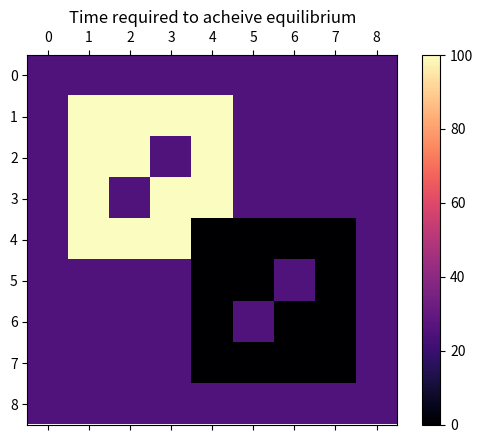
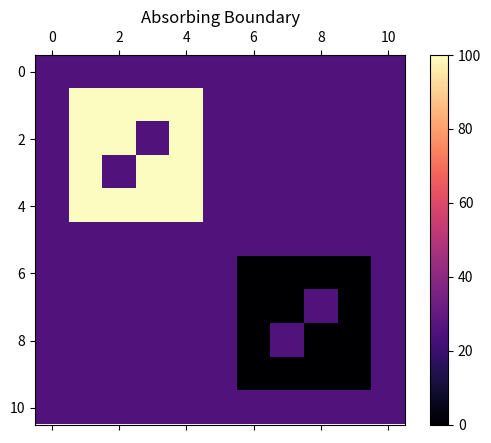
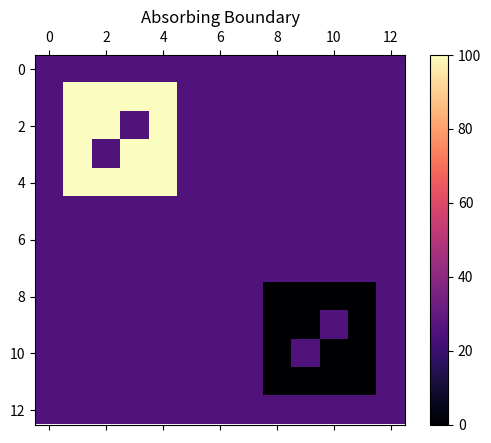
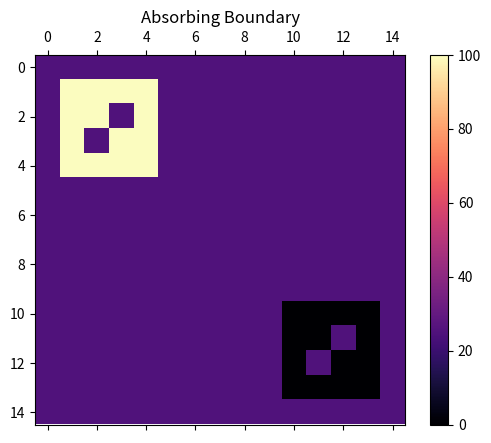
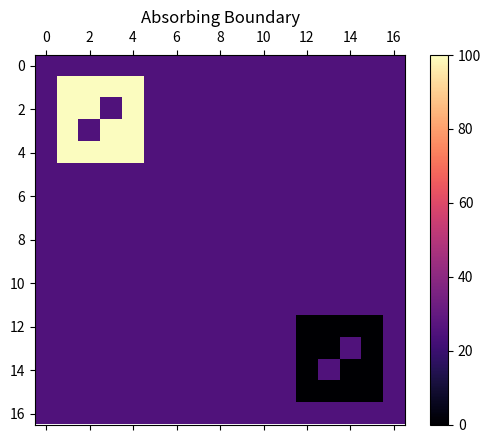
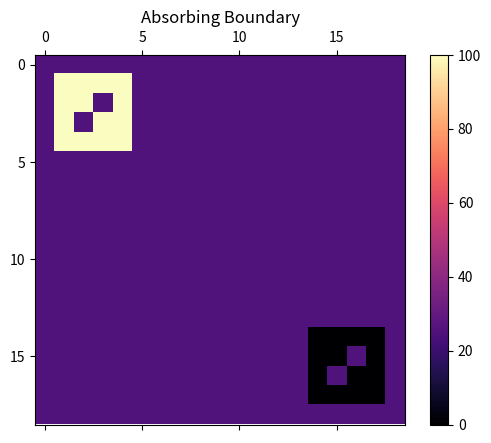
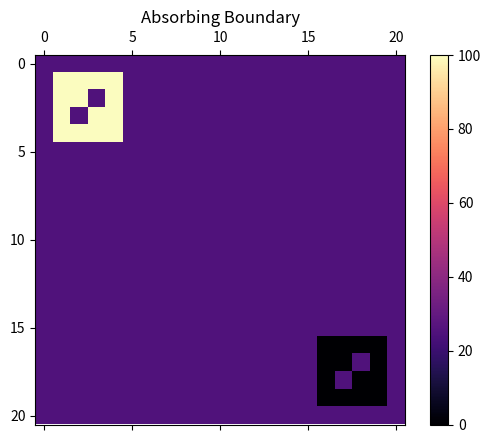
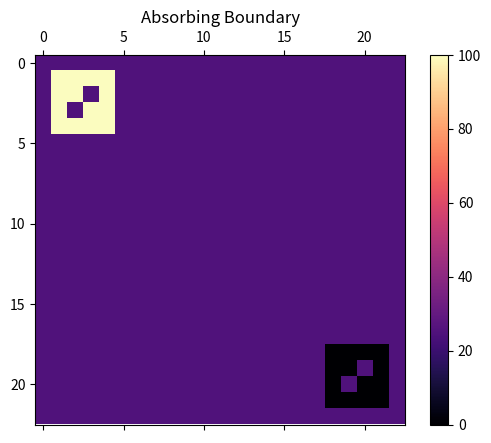
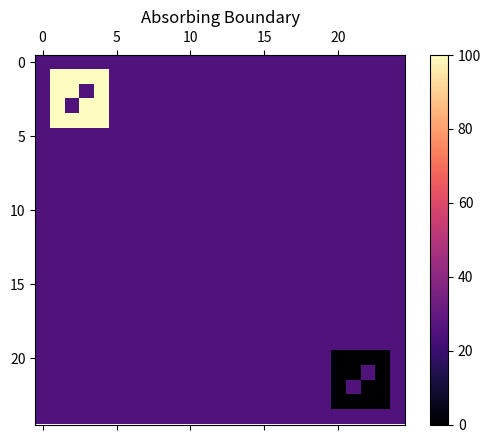
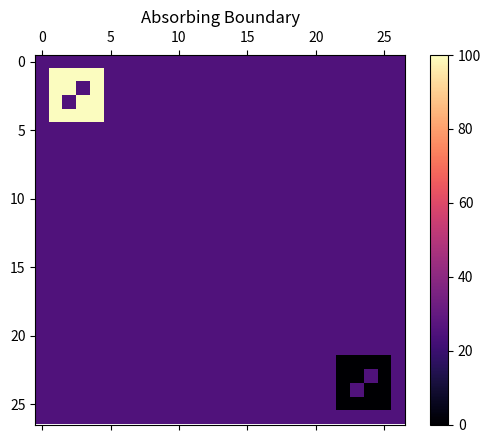
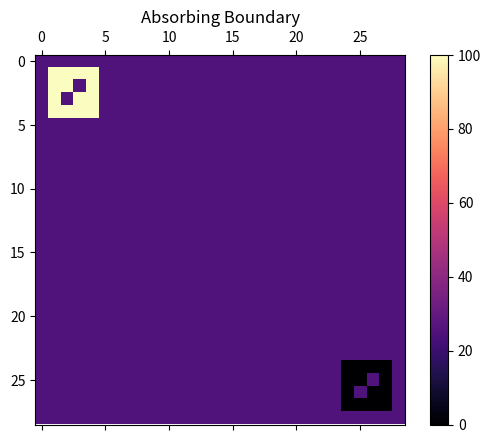
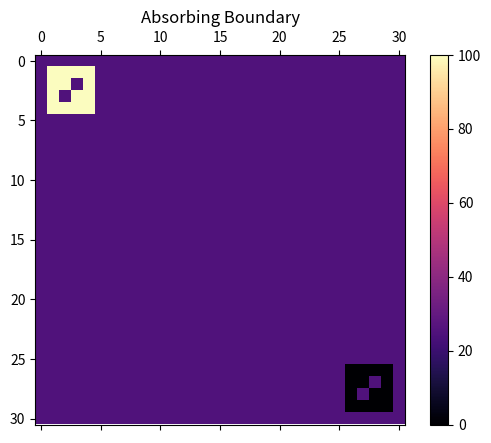

Here is the Python script that generated these plots, in order: (Note: this script raises an exception after producing the figures.)
import numpy as np
import matplotlib.pyplot as plt 
import matplotlib.animation as animation


#def check_corner(a,i,j):
#    if((i==0 and j==0) or (i==0 and j==len(a[0])-1) or (i==len(a)-1 and j==len(a[0])-1) or (i==len(a[0])-1 and j==0)):
#        return True
#    else:
#        return False
        
#def check_edge(a,i,j):  
#    if(i==0 or i==len(a)-1 or j==0 or j==len(a[0])-1):
#        return True
#    else:
#        return False


def attainedEQ(b,thresh):
    # equilibrium logic
    cnt = 0
    for i in range(h):
        for j in range(w):
            if abs(b[0][0]-b[i][j]) < thresh:
                cnt += 1
    if cnt == w*h:
        return True
    else:
        return False

def sum_neighbour(a,i,j):
     cnt = 0
    #if(i-1 >= 0):
     cnt+= a[i-1][j]
    #if(i+1 < h):
     cnt+= a[i+1][j]
    #if(j-1 >= 0):
     cnt+= a[i][j-1]
    #if(j+1 < w):
     cnt+= a[i][j+1]
    #if(i-1 >= 0 and j-1 >= 0):
     cnt+= a[i-1][j-1]
    #if(i-1 >= 0 and j+1 < w):
     cnt+= a[i-1][j+1]
    #if(i+1 < h and j-1 >= 0):
     cnt+= a[i+1][j-1]
    #if(i+1 < h and j+1 < w):
     cnt+= a[i+1][j+1]
     return cnt
        
def update(data):
    mat.set_data(data)
    return mat 

def data_gen(a):
    cnt = 0
    eq = False
    while not eq: 
        b = a
        # operations on b
        for i in range(1,h-1):
            for j in range(1,w-1):
                b[i][j] = (1-8*r)*a[i][j] + r*sum_neighbour(a,i,j)
                #print(sum_neighbour(a,i,j))

        if ref_bound:
            for i in range(h):
                b[i][0] = b[i][1]
                b[i][h-1] = b[i][h-2]
            for i in range(w):
                b[0][i] = b[1][i]
                b[w-1][i] = b[w-2][i]
            b[0][0] = b[0][1]
            b[0][w-1] = b[0][w-2]
            b[h-1][0] = b[h-2][0]
            b[h-1][w-1] = b[h-2][w-2]
        if per_bound:
            for i in range(h):
                b[i][0] = b[i][2]
                b[i][h-1] = b[i][h-3]
            for i in range(w):
                b[0][i] = b[2][i]
                b[w-1][i] = b[w-3][i]
            b[0][0] = b[2][2]
            b[0][w-1] = b[2][w-3]
            b[h-1][0] = b[h-3][2]
            b[h-1][w-1] = b[h-3][w-3]

        cnt +=1
        print(cnt)

        if attainedEQ(b,0.01):
            eq = True
            print('Equilibrium Attained at t = '+str(cnt))
            eq_array.append(cnt)
            #time[ii] = cnt
            #return cnt
        
        a = b
        yield a

S = [8,10,12,14,16,18,20,22,24,26,28,30]
eq_array =[]
#time = np.zeros_like(size)
for ii in range(len(S)):
    r = 0.1
    size = S[ii]
    #size = size[ii]
    boundary = 1
    a = np.ones((size+boundary)*(size+boundary))*25
    a = a.reshape((size+boundary), (size+boundary))
    h= len(a)
    w= len(a[0])
    # ABSORBING BOUNDRY
    abs_bound = True
    ref_bound = False
    per_bound = False
    if abs_bound:
        for i in range((size+boundary)):
            a[i][0] = 25
            a[0][i] = 25
            a[i][size+boundary-1] = 25
            a[size+boundary-1][i] = 25
    if per_bound:
        for i in range(h):
            a[i][0] = a[i][2]
            a[i][h-1] = a[i][h-3]
        for i in range(w):
            a[0][i] = a[2][i]
            a[w-1][i] = a[w-3][i]
        a[0][0] = a[2][2]
        a[0][w-1] = a[2][w-3]
        a[h-1][0] = a[h-3][2]
        a[h-1][w-1] = a[h-3][w-3]
    if ref_bound:
        for i in range(h):
            a[i][0] = a[i][1]
            a[i][h-1] = a[i][h-2]
        for i in range(w):
            a[0][i] = a[1][i]
            a[w-1][i] = a[w-2][i]
        a[0][0] = a[0][1]
        a[0][w-1] = a[0][w-2]
        a[h-1][0] = a[h-2][0]
        a[h-1][w-1] = a[h-2][w-2]

    a[1][1] = 100
    a[1][2] = 100
    a[2][1] = 100
    a[1][3] = 100
    a[3][1] = 100
    a[2][2] = 100
    a[3][3] = 100
    a[4][1] = 100
    a[1][4] = 100
    a[2][4] = 100
    a[4][2] = 100
    a[3][4] = 100
    a[4][3] = 100
    a[4][4] = 100
    h-=1
    a[h-1][h-1] = 0
    a[h-1][h-2] = 0
    a[h-2][h-1] = 0
    a[h-1][h-3] = 0
    a[h-3][h-1] = 0
    a[h-2][h-2] = 0
    a[h-3][h-3] = 0
    a[h-4][h-1] = 0
    a[h-1][h-4] = 0
    a[h-2][h-4] = 0
    a[h-4][h-2] = 0
    a[h-3][h-4] = 0
    a[h-4][h-3] = 0
    a[h-4][h-4] = 0
    h+=1
    #for i in range(1,h-1):
    #     a[i][1] = 50
    #     a[1][i] = 0

    #print(a)
    fig, ax = plt.subplots()
    mat = ax.matshow(a, cmap = 'magma')
    plt.colorbar(mat)
    ani = animation.FuncAnimation(fig, update, data_gen(a), interval=1000/1000,save_count=50)
    #writergif = animation.PillowWriter(fps=10)
    #ani.save(r'Lab9\periodic.gif',writer=writergif)
    if abs_bound:
        plt.title('Absorbing Boundary')
    elif per_bound:
        plt.title('Periodic Boundary')
    elif ref_bound:
        plt.title('Reflective Boundary')
    plt.show()
#print(eq_array)
plt.figure(1)
plt.title("Time required to acheive equilibrium")
plt.plot(S,eq_array)
plt.grid()
plt.show()

